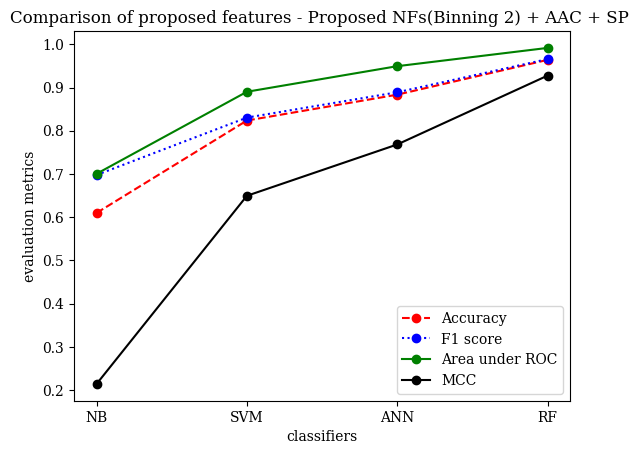

Generate this figure with matplotlib:
from matplotlib import pyplot as plt

plt.rc('font', family='serif')

# Proposed NFs + AAC + SP
xlabel = 'classifiers'
ylabel = 'evaluation metrics'
title = 'Comparison of proposed features - Proposed NFs(Binning 2) + AAC + SP '

orderingList = ['NB', 'SVM', 'ANN', 'RF']
accuracyList = [0.6100294219, 0.8237041364, 0.8834847698, 0.96394081]
f1List = [0.6977751752, 0.8304670991, 0.8890200743, 0.9657638839]
aucList = [0.7005757713, 0.8902333636, 0.9493962492, 0.991625608]
mccList = [0.2145047581, 0.6496457558, 0.7683050523, 0.9275052766]

plt.plot(orderingList, accuracyList, linestyle='--', color='r', marker='o', label='Accuracy')
plt.plot(orderingList, f1List, linestyle=':', color='b', marker='o', label='F1 score')
plt.plot(orderingList, aucList, linestyle = '-', color='g', marker='o', label='Area under ROC')
plt.plot(orderingList, mccList, color='k', marker='o', label='MCC')

plt.xlabel(xlabel)
plt.ylabel(ylabel)
plt.title(title)
plt.legend(loc='lower right')
plt.show()